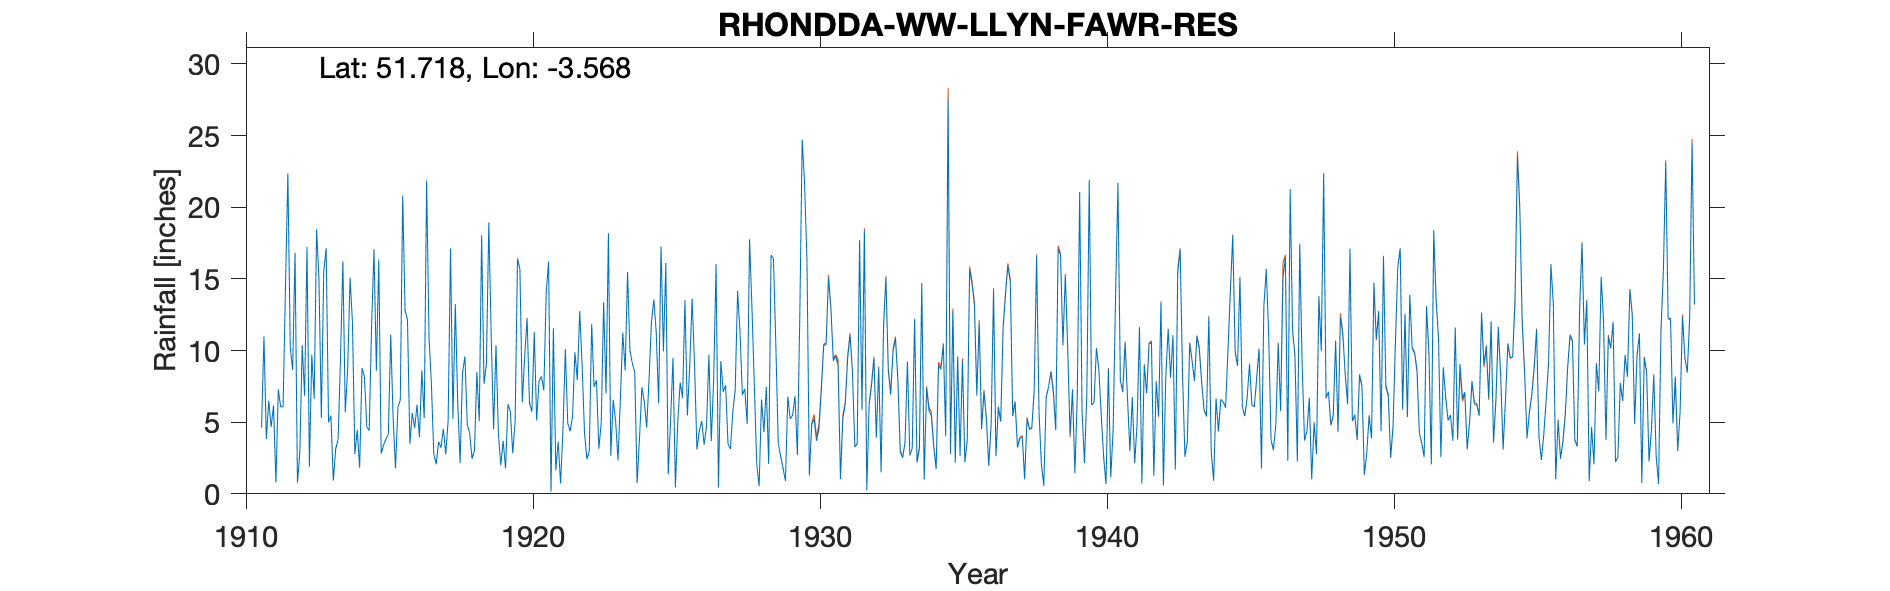

The table this chart was drawn from, first rows:
RHONDDA-WW-LLYN-FAWR-RES OLD GAUGE, , , , , , , , , , , , , , , , , , , , , , , 
Grid ref, SN918033, Long, -3.568, Lat, 51.72, Elevation, 1220, ft., , , , , , , , , , , , , , , 
Station no, 4048, , , , , , , , , , , , , , , , , , , , , , 
, 1910, 1911, 1912, 1913, 1914, 1915, 1916, 1917, 1918, 1919, 1920, 1921, 1922, 1923, 1924, 1925, 1926, 1927, 1928, 1929, 1930, 1931, 1932
January, , 4.63, 10.2, 14.95, 8.69, 8.59, 12.78, 2.81, 8.42, 11.04, 15.68, 16.21, 7.94, 7, 8.49, 9.94, 13.63, 9.27, 17.76, 3.51, 16.29, 9.61, 18.42
February, , 10.97, 8.64, 5.28, 15.08, 16.35, 12.15, 2.06, 9.58, 4.51, 6.39, 0.15, 12.74, 18.18, 0.75, 16.11, 9.07, 7.12, 13.01, 2.61, 1.28, 8.99, 0.25
March, , 3.81, 16.82, 15.49, 11.95, 2.82, 3.49, 3.63, 4.83, 10.37, 9.56, 11.55, 9.01, 2.66, 3.88, 1.35, 3.09, 7.57, 7.58, 1.78, 4.87, 1.03, 6.21
April, , 6.5, 0.78, 17.15, 2.77, 3.39, 5.64, 3.22, 4.23, 4.26, 12.27, 1.64, 4.28, 6.56, 7.45, 5.14, 4.38, 3.47, 2.08, 0.91, 5.21, 5.25, 7.58
May, , 4.66, 2.89, 4.99, 4.46, 3.82, 4.6, 4.55, 2.44, 1.99, 6.33, 3.64, 2.42, 5.13, 6.42, 9.49, 5.08, 3.13, 0.52, 6.78, 3.7, 6.27, 9.47
June, , 6.16, 10.37, 5.46, 1.82, 4.16, 6.22, 2.75, 3.04, 3.69, 5.73, 0.72, 2.98, 2.33, 4.63, 0.45, 3.43, 5.72, 6.58, 5.23, 4.51, 9.41, 3.92
July, , 0.79, 6.84, 0.92, 8.77, 11.12, 3.96, 5.12, 8.5, 1.78, 11.29, 4.44, 11.84, 6.61, 8.02, 5.04, 4.69, 7.24, 4.3, 5.48, 7.23, 11.07, 8.78
August, , 7.29, 17.23, 3.15, 8.18, 5.27, 8.61, 17.13, 5.06, 6.25, 5.11, 10.1, 7.47, 11.25, 12.01, 7.76, 9.7, 14.15, 7.46, 6.82, 10.35, 8.56, 1.5
September, , 6.06, 1.9, 3.78, 4.66, 1.79, 5.28, 5.24, 18.05, 5.74, 7.88, 4.91, 7.92, 8.61, 13.55, 6.7, 3.67, 11.34, 2.09, 2.71, 10.42, 3.26, 11.57
October, , 6.08, 9.71, 9.44, 4.41, 6.02, 21.87, 13.25, 7.68, 2.84, 8.18, 4.37, 3.15, 15.48, 11.23, 13.51, 8, 6.91, 16.66, 12.35, 15.09, 3.49, 15.09
November, , 14.42, 6.63, 16.23, 11.72, 6.55, 10.96, 6.41, 9.1, 5.03, 7.22, 5.4, 4.93, 9.99, 6.31, 5.46, 16.02, 7.32, 16.41, 24.72, 12.92, 17.7, 8.57
December, , 22.37, 18.45, 5.69, 17.07, 20.81, 7.68, 2.15, 18.94, 16.43, 14.05, 9.88, 13.38, 9.1, 17.26, 8.95, 0.44, 4.87, 10.3, 21.66, 9.29, 5.85, 6.92
Total, , 93.74, 110.5, 102.5, 99.58, 90.69, 103.2, 68.32, 99.87, 73.93, 109.7, 73.01, 88.06, 102.9, 100, 89.9, 81.2, 88.11, 104.8, 94.56, 101.2, 90.49, 98.28
NOTES, , , , , , , , , , , , , , , , , , , , , , , 
NGR is from the 1950s record sheet, whic…, , , , , , , , , , , , , , , , , , , , , , , 
